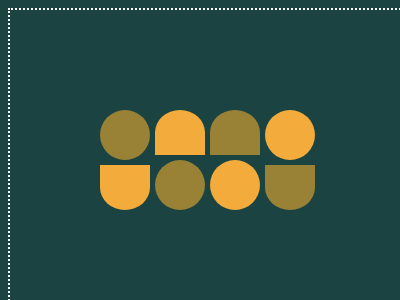

Here is a drawing made with CSS. Write the source that renders it.

<!-- file: a.html -->
<!DOCTYPE html>
<html lang="en">
<head>
    <link rel="stylesheet" href="a.css">
    <meta charset="UTF-8">
    <meta name="viewport" content="width=device-width, initial-scale=1.0">
    <title>Document</title>
</head>

<body class="container">
        <div class="item">
            <div class="circle green">
                
            </div>
            <div class="semicircle yellow rotate180">
                
            </div>
        </div>
        <div class="item flip"> 
            <div class="circle green">
                
            </div>
            <div class="semicircle yellow ">
                
            </div>
        </div>
        <div class="item flip"> 
            <div class="circle yellow">
                
            </div>
            <div class="semicircle green ">
                
            </div>
        </div>
                <div class="item"> 
            <div class="circle yellow">
                
            </div>
            <div class="semicircle green ">
                
            </div>
        </div>
 </body>
</html>

/* file: a.css */
body{
    /* background-color: #1A4341; */
    
}

.container{
    width:400px ;
    height: 300px;
    background:  #1A4341;
    border-width :2px;
    border-style: dotted;
    border-color: #fff;     
    display: flex;
    justify-content: center;
    align-items: center;
}
.item{
    display: flex;
    flex-direction: column;
    width: 50px;
    margin-right: 5px;   
    justify-content: space-between;
    height: 100px;
    /* background-color: blanchedalmond; */
}


.circle{
    height: 50px;
    width: 50px;
    background-color: #bbb;
    border-radius: 50%;
    
    display: inline-block;
}
.semicircle{
    height: 45px;
    width: 50px;
    background-color: #bbb;
    display: inline-block;
    border-radius: 50%;
    border-top-right-radius: 0px;
    border-top-left-radius: 0px;

}

.flip{
    transform: scale(-1, -1);
}
.yellow{
    background-color:#F3AC3C;
}

.green{
background-color: #998235;
}